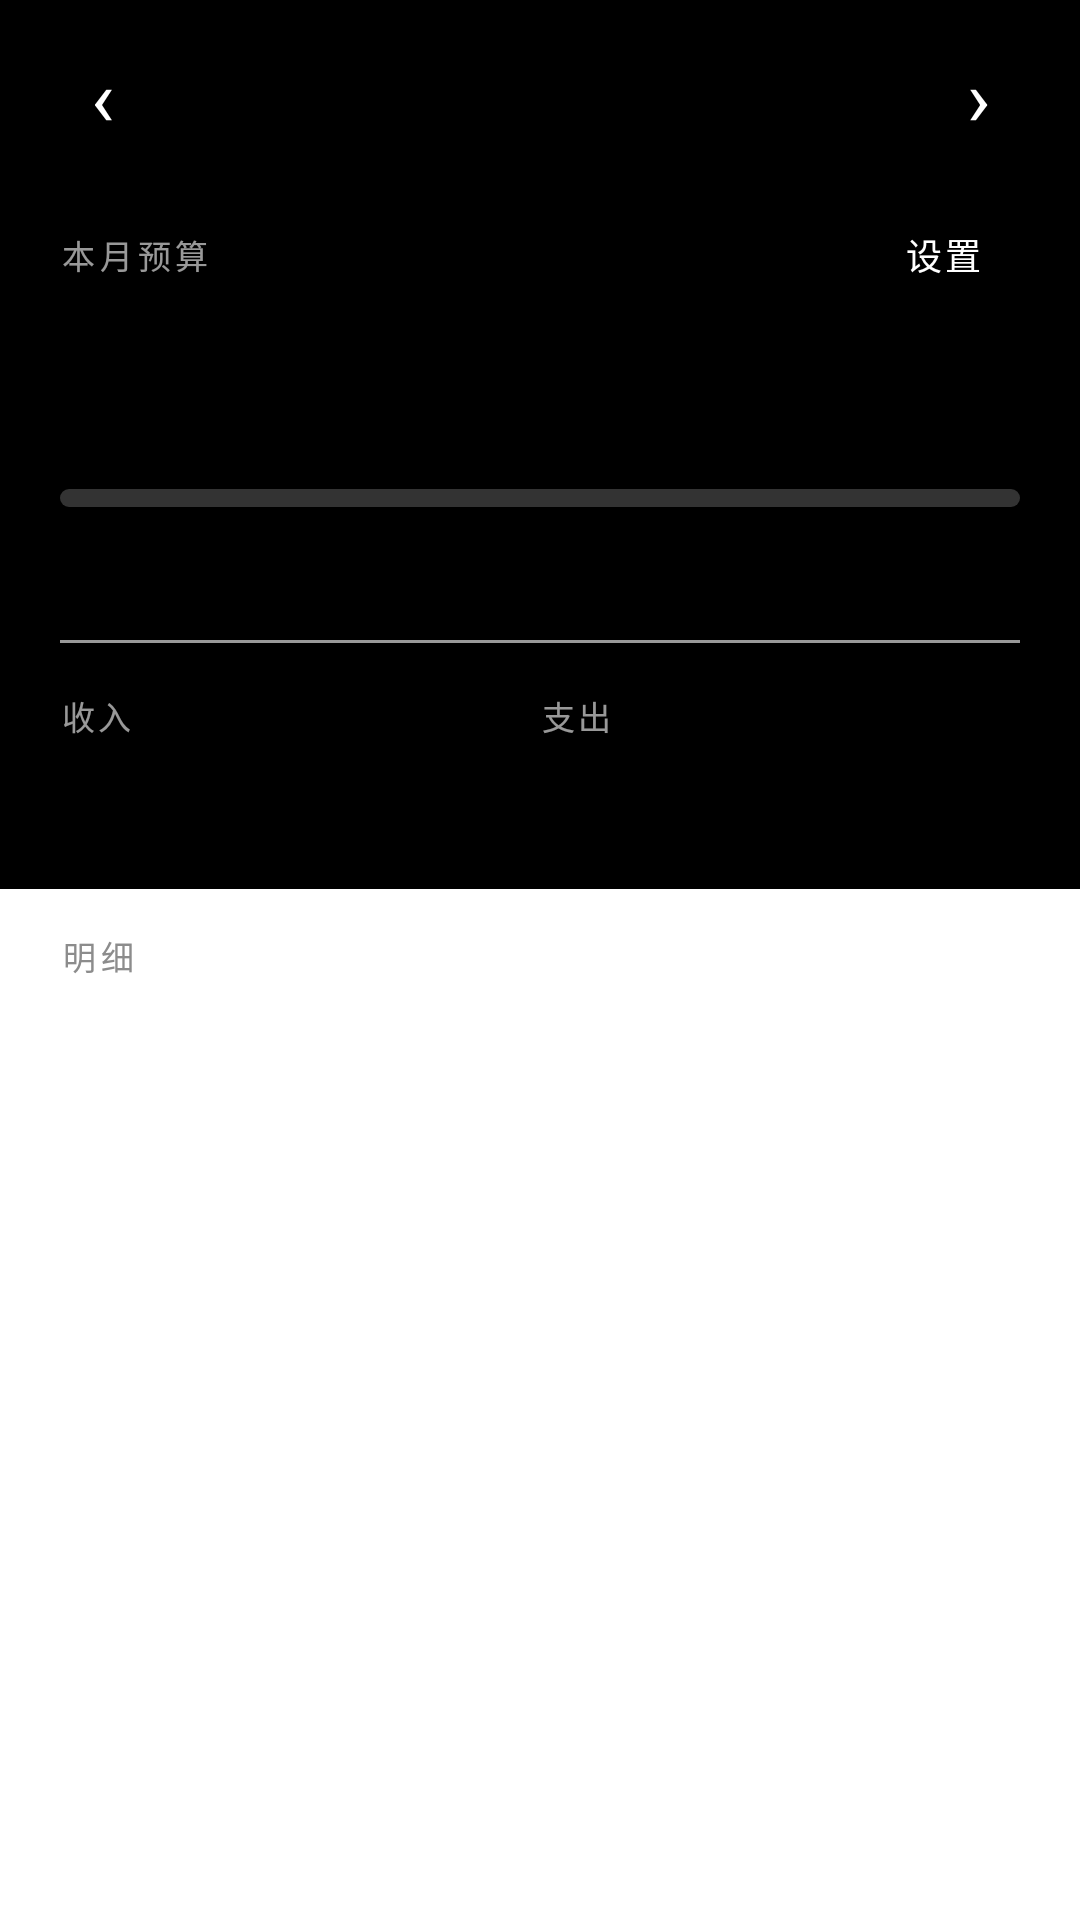

Layout XML and referenced resources for this Android screen:
<!-- AndroidManifest.xml: application theme AppTheme -->
<!-- res/layout/activity_main.xml -->
<?xml version="1.0" encoding="utf-8"?>
<LinearLayout xmlns:android="http://schemas.android.com/apk/res/android"
    android:layout_width="match_parent"
    android:layout_height="match_parent"
    android:background="@color/paper"
    android:orientation="vertical">

    <LinearLayout
        android:layout_width="match_parent"
        android:layout_height="wrap_content"
        android:background="@color/ink"
        android:orientation="vertical"
        android:paddingLeft="12dp"
        android:paddingTop="10dp"
        android:paddingRight="12dp"
        android:paddingBottom="20dp">

        <LinearLayout
            android:layout_width="match_parent"
            android:layout_height="wrap_content"
            android:gravity="center_vertical"
            android:orientation="horizontal">

            <TextView
                android:id="@+id/prev_month"
                android:layout_width="44dp"
                android:layout_height="44dp"
                android:background="?android:attr/selectableItemBackgroundBorderless"
                android:gravity="center"
                android:text="‹"
                android:textColor="@color/on_ink"
                android:textSize="26sp" />

            <TextView
                android:id="@+id/month_text"
                android:layout_width="0dp"
                android:layout_height="wrap_content"
                android:layout_weight="1"
                android:gravity="center"
                android:letterSpacing="0.1"
                android:textColor="@color/on_ink"
                android:textSize="17sp"
                android:textStyle="bold" />

            <TextView
                android:id="@+id/next_month"
                android:layout_width="44dp"
                android:layout_height="44dp"
                android:background="?android:attr/selectableItemBackgroundBorderless"
                android:gravity="center"
                android:text="›"
                android:textColor="@color/on_ink"
                android:textSize="26sp" />
        </LinearLayout>

        <LinearLayout
            android:layout_width="match_parent"
            android:layout_height="wrap_content"
            android:layout_marginTop="16dp"
            android:gravity="center_vertical"
            android:orientation="horizontal"
            android:paddingLeft="8dp"
            android:paddingRight="8dp">

            <TextView
                android:layout_width="wrap_content"
                android:layout_height="wrap_content"
                android:letterSpacing="0.14"
                android:text="@string/month_budget"
                android:textColor="@color/on_ink_muted"
                android:textSize="11sp" />

            <View
                android:layout_width="0dp"
                android:layout_height="1dp"
                android:layout_weight="1" />

            <TextView
                android:id="@+id/set_budget"
                android:layout_width="wrap_content"
                android:layout_height="wrap_content"
                android:background="?android:attr/selectableItemBackgroundBorderless"
                android:letterSpacing="0.1"
                android:paddingLeft="12dp"
                android:paddingTop="6dp"
                android:paddingRight="12dp"
                android:paddingBottom="6dp"
                android:text="@string/set_action"
                android:textColor="@color/on_ink"
                android:textSize="12sp" />
        </LinearLayout>

        <TextView
            android:id="@+id/budget_value"
            android:layout_width="match_parent"
            android:layout_height="wrap_content"
            android:layout_marginTop="4dp"
            android:paddingLeft="8dp"
            android:paddingRight="8dp"
            android:textColor="@color/on_ink"
            android:textSize="34sp"
            android:textStyle="bold" />

        <ProgressBar
            android:id="@+id/budget_bar"
            style="?android:attr/progressBarStyleHorizontal"
            android:layout_width="match_parent"
            android:layout_height="6dp"
            android:layout_marginLeft="8dp"
            android:layout_marginTop="14dp"
            android:layout_marginRight="8dp"
            android:max="1000"
            android:progress="0"
            android:progressDrawable="@drawable/progress_ink" />

        <LinearLayout
            android:layout_width="match_parent"
            android:layout_height="wrap_content"
            android:layout_marginTop="10dp"
            android:orientation="horizontal"
            android:paddingLeft="8dp"
            android:paddingRight="8dp">

            <TextView
                android:id="@+id/spent_text"
                android:layout_width="0dp"
                android:layout_height="wrap_content"
                android:layout_weight="1"
                android:textColor="@color/on_ink_muted"
                android:textSize="12sp" />

            <TextView
                android:id="@+id/left_text"
                android:layout_width="wrap_content"
                android:layout_height="wrap_content"
                android:textColor="@color/on_ink_muted"
                android:textSize="12sp" />
        </LinearLayout>

        <View
            android:layout_width="match_parent"
            android:layout_height="1dp"
            android:layout_marginLeft="8dp"
            android:layout_marginTop="18dp"
            android:layout_marginRight="8dp"
            android:background="@drawable/divider_on_ink" />

        <LinearLayout
            android:layout_width="match_parent"
            android:layout_height="wrap_content"
            android:layout_marginTop="16dp"
            android:orientation="horizontal"
            android:paddingLeft="8dp"
            android:paddingRight="8dp">

            <LinearLayout
                android:layout_width="0dp"
                android:layout_height="wrap_content"
                android:layout_weight="1"
                android:orientation="vertical">

                <TextView
                    android:layout_width="wrap_content"
                    android:layout_height="wrap_content"
                    android:letterSpacing="0.1"
                    android:text="@string/income"
                    android:textColor="@color/on_ink_muted"
                    android:textSize="11sp" />

                <TextView
                    android:id="@+id/income_value"
                    android:layout_width="wrap_content"
                    android:layout_height="wrap_content"
                    android:layout_marginTop="4dp"
                    android:textColor="@color/on_ink"
                    android:textSize="19sp" />
            </LinearLayout>

            <LinearLayout
                android:layout_width="0dp"
                android:layout_height="wrap_content"
                android:layout_weight="1"
                android:orientation="vertical">

                <TextView
                    android:layout_width="wrap_content"
                    android:layout_height="wrap_content"
                    android:letterSpacing="0.1"
                    android:text="@string/expense"
                    android:textColor="@color/on_ink_muted"
                    android:textSize="11sp" />

                <TextView
                    android:id="@+id/expense_value"
                    android:layout_width="wrap_content"
                    android:layout_height="wrap_content"
                    android:layout_marginTop="4dp"
                    android:textColor="@color/on_ink"
                    android:textSize="19sp" />
            </LinearLayout>
        </LinearLayout>
    </LinearLayout>

    <LinearLayout
        android:layout_width="match_parent"
        android:layout_height="wrap_content"
        android:gravity="center_vertical"
        android:orientation="horizontal"
        android:paddingLeft="20dp"
        android:paddingTop="14dp"
        android:paddingRight="20dp"
        android:paddingBottom="10dp">

        <TextView
            android:layout_width="0dp"
            android:layout_height="wrap_content"
            android:layout_weight="1"
            android:letterSpacing="0.16"
            android:text="@string/records"
            android:textColor="@color/ink_muted"
            android:textSize="11sp" />

        <TextView
            android:id="@+id/count_text"
            android:layout_width="wrap_content"
            android:layout_height="wrap_content"
            android:textColor="@color/ink_faint"
            android:textSize="11sp" />
    </LinearLayout>

    <FrameLayout
        android:layout_width="match_parent"
        android:layout_height="0dp"
        android:layout_weight="1">

        <ListView
            android:id="@+id/txn_list"
            android:layout_width="match_parent"
            android:layout_height="match_parent"
            android:clipToPadding="false"
            android:divider="@color/line"
            android:dividerHeight="1dp"
            android:listSelector="?android:attr/selectableItemBackground"
            android:paddingLeft="20dp"
            android:paddingRight="20dp"
            android:scrollbars="none" />

        <LinearLayout
            android:id="@+id/empty_box"
            android:layout_width="match_parent"
            android:layout_height="match_parent"
            android:gravity="center"
            android:orientation="vertical"
            android:visibility="gone">

            <TextView
                android:layout_width="wrap_content"
                android:layout_height="wrap_content"
                android:text="@string/empty_title"
                android:textColor="@color/ink_faint"
                android:textSize="14sp" />

            <TextView
                android:layout_width="wrap_content"
                android:layout_height="wrap_content"
                android:layout_marginTop="6dp"
                android:text="@string/empty_sub"
                android:textColor="@color/ink_faint"
                android:textSize="12sp" />
        </LinearLayout>
    </FrameLayout>

    <LinearLayout
        android:layout_width="match_parent"
        android:layout_height="wrap_content"
        android:orientation="vertical"
        android:paddingLeft="20dp"
        android:paddingTop="14dp"
        android:paddingRight="20dp"
        android:paddingBottom="18dp">

        <TextView
            android:id="@+id/add_button"
            android:layout_width="match_parent"
            android:layout_height="52dp"
            android:background="@drawable/bg_btn_primary"
            android:gravity="center"
            android:letterSpacing="0.08"
            android:text="@string/add_record"
            android:textColor="@color/on_ink"
            android:textSize="16sp" />
    </LinearLayout>

</LinearLayout>
<!-- resources referenced by this layout -->
<resources>
  <color name="ink">#FF000000</color>
  <color name="ink_faint">#FFBDBDBD</color>
  <color name="ink_muted">#FF8C8C8C</color>
  <color name="line">#FFEAEAEA</color>
  <color name="on_ink">#FFFFFFFF</color>
  <color name="on_ink_muted">#99FFFFFF</color>
  <color name="paper">#FFFFFFFF</color>
  <!-- drawable divider_on_ink (drawable) -->
  <?xml version="1.0" encoding="utf-8"?>
  <shape xmlns:android="http://schemas.android.com/apk/res/android"
      android:shape="rectangle">
      <solid android:color="@color/on_ink_muted" />
  </shape>
  <!-- drawable progress_ink (drawable) -->
  <?xml version="1.0" encoding="utf-8"?>
  <layer-list xmlns:android="http://schemas.android.com/apk/res/android">
      <item android:id="@android:id/background">
          <shape android:shape="rectangle">
              <solid android:color="@color/track" />
              <corners android:radius="3dp" />
          </shape>
      </item>
      <item android:id="@android:id/progress">
          <clip>
              <shape android:shape="rectangle">
                  <solid android:color="@color/on_ink" />
                  <corners android:radius="3dp" />
              </shape>
          </clip>
      </item>
  </layer-list>
  <string name="add_record">记一笔</string>
  <string name="empty_sub">点击下方按钮，记下第一笔</string>
  <string name="empty_title">还没有记录</string>
  <string name="expense">支出</string>
  <string name="income">收入</string>
  <string name="month_budget">本月预算</string>
  <string name="records">明细</string>
  <string name="set_action">设置</string>
  <style name="AppTheme" parent="@android:style/Theme.Material.Light.NoActionBar">
          <item name="android:colorPrimary">@color/ink</item>
          <item name="android:colorPrimaryDark">@color/ink</item>
          <item name="android:colorAccent">@color/ink</item>
          <item name="android:windowBackground">@color/paper</item>
          <item name="android:statusBarColor">@color/ink</item>
          
          <item name="android:navigationBarColor">@color/ink</item>
          <item name="android:textColorPrimary">@color/ink</item>
          <item name="android:textColorSecondary">@color/ink_muted</item>
          <item name="android:textColorHint">@color/ink_faint</item>
      </style>
  <color name="track">#33FFFFFF</color>
</resources>
